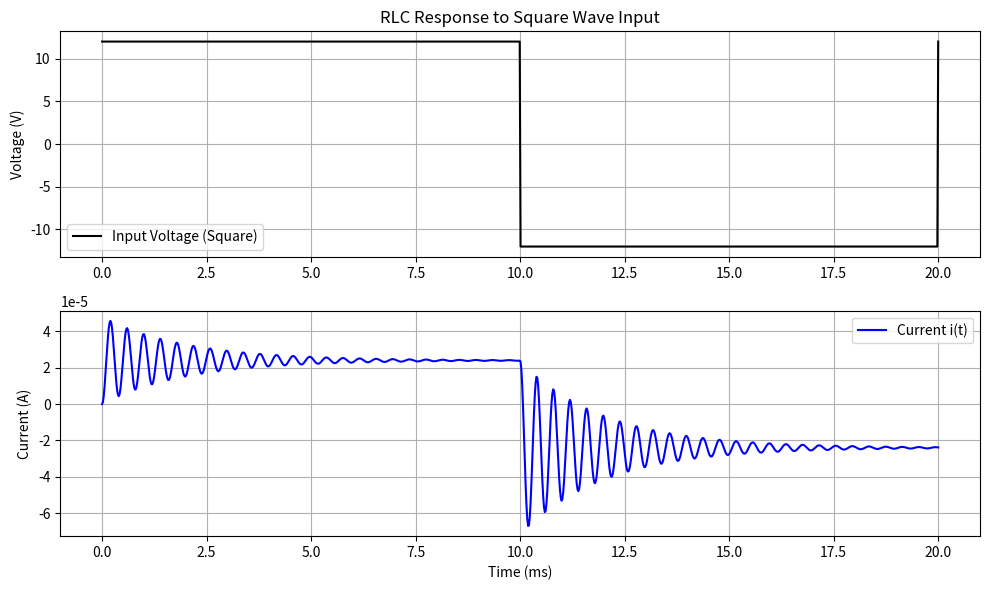

Source code (Python):
import numpy as np
import matplotlib.pyplot as plt
from scipy.integrate import solve_ivp
from scipy.signal import square

# Constants
R = 2       # Ohms (realistic moderate damping)
L = 2e-3     # Henries (typical power line inductance)
C = 2e-6     # Farads (typical line-to-ground capacitance)

f = 50                       # Hz
omega = 2 * np.pi * f
#V_rms = 12                  # RMS voltage
V_peak = 12 # Peak voltage V

# Square wave voltage source
def v_source(t):
    return V_peak * square(omega * t)

# Derivative of source voltage (not used here but left for generality)
def dv_dt(t):
    return 0  # Not defined for square wave (discontinuous)

# ODE system: y = [i, di/dt]
# Equation: L*d²i/dt² + R*di/dt + i/C = dv/dt ≈ 0
# So: d²i/dt² = (v(t) - R*di/dt - i/C) / L
def rlc_system(t, y):
    i = y[0]
    di_dt = y[1]
    d2i_dt2 = (v_source(t) - R * di_dt - i / C) / L
    return [di_dt, d2i_dt2]

# Initial conditions: i(0) = 0 A, di/dt(0) = 0 A/s
y0 = [0, 0]

# Time range: 5 cycles of 50 Hz = 100 ms
t_span = (0, 0.02)
t_eval = np.linspace(t_span[0], t_span[1], 1000)

# Solve the system
sol = solve_ivp(rlc_system, t_span, y0, t_eval=t_eval, method='RK45')

# Extract results
t_ms = sol.t * 1000         # Time in ms
i = sol.y[0]                # Current
v = v_source(sol.t)         # Input voltage

# Plotting
plt.figure(figsize=(10, 6))

plt.subplot(2, 1, 1)
plt.plot(t_ms, v, label='Input Voltage (Square)', color='black')
plt.ylabel("Voltage (V)")
plt.title("RLC Response to Square Wave Input")
plt.grid(True)
plt.legend()

plt.subplot(2, 1, 2)
plt.plot(t_ms, i, label='Current i(t)', color='blue')
plt.xlabel("Time (ms)")
plt.ylabel("Current (A)")
plt.grid(True)
plt.legend()

plt.tight_layout()
plt.savefig("rlc_square_wave_response.png", dpi=300)
